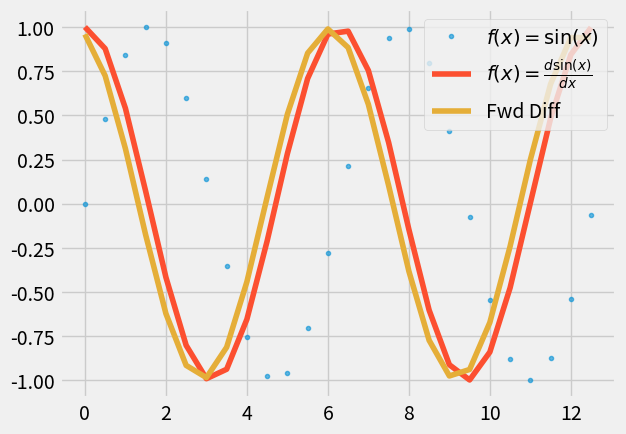

This chart was generated by the following Python code:
#!/usr/bin/env python3
'''
Let's explore numerical differencing! Yay! Everyone say yay right now.
'''

import numpy as np
import matplotlib.pyplot as plt

plt.style.use('fivethirtyeight')


def fwd_diff(y, dx):
    '''Return forward diff approx of 1st derivative'''

    dydx = np.zeros(y.size)

    # Forward diff:
    dydx[:-1] = (y[1:] - y[:-1]) / dx

    # last point:
    dydx[-1] = (y[-1] - y[-2]) / dx

    return dydx

deltax = 0.5
x = np.arange(0, 4*np.pi, deltax)

fx = np.sin(x)
fxd1 = np.cos(x)

fig, ax = plt.subplots(1, 1)
ax.plot(x, fx, '.', alpha=.6, label=r'$f(x) = \sin(x)$')
ax.plot(x, fxd1, label=r'$f(x) = \frac{d\sin(x)}{dx}$')

ax.plot(x, fwd_diff(fx, deltax), label='Fwd Diff')

ax.legend(loc='upper right')

plt.show()